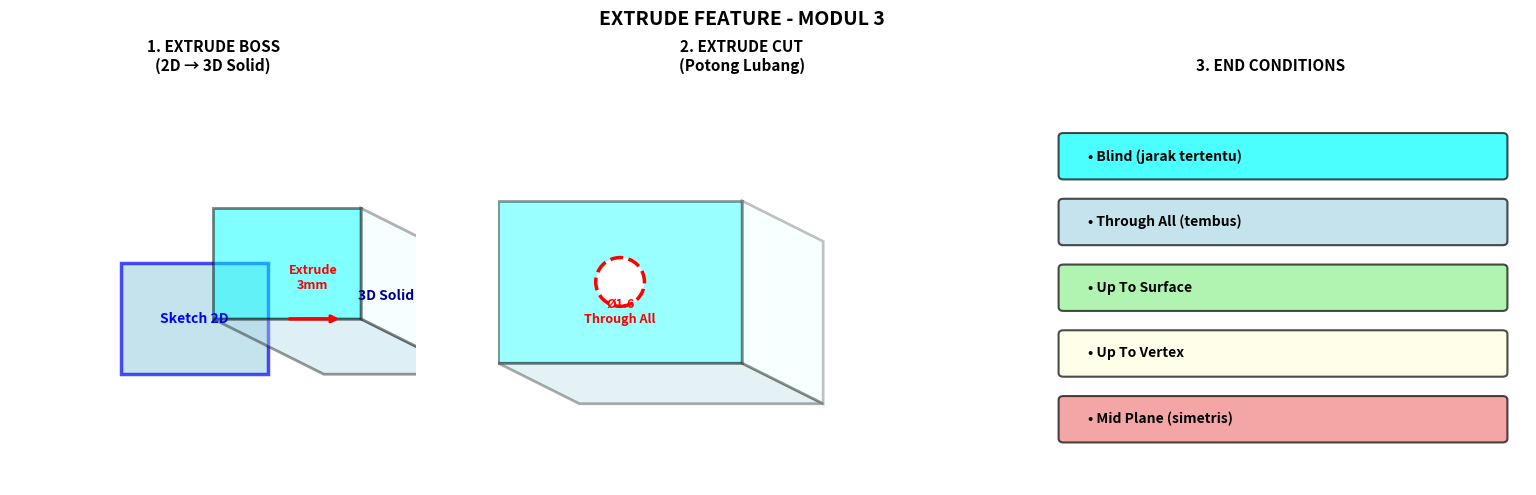

Write the Python code that produced this figure.
"""
VISUALISASI KONSEP 3D FEATURES - MODUL 3
Versi stabil dengan isometric drawing 2D yang mudah dipahami
Mengilustrasikan:
1. Extrude (Boss & Cut)
2. Revolve (Boss & Cut)
3. Fillet & Chamfer
4. Shell & Draft
5. Pattern (Linear & Circular)
"""

import matplotlib.pyplot as plt
import numpy as np
import matplotlib.patches as patches
from matplotlib.patches import FancyBboxPatch, Circle, Wedge, Polygon, Arc
import warnings
warnings.filterwarnings('ignore')

# ============================================================================
# HELPER FUNCTION: ISOMETRIC PROJECTION
# ============================================================================
def to_isometric(x, y, z):
    """Convert 3D coordinates to isometric 2D projection"""
    iso_x = x - z
    iso_y = y + 0.5 * z
    return iso_x, iso_y

def draw_isometric_box(ax, width, height, depth, x_start=0, y_start=0, 
                       face_color='cyan', edge_color='black', alpha=0.4, linewidth=2):
    """Draw 3D box dalam isometric view"""
    
    # Corner points dalam 3D
    corners_3d = [
        [x_start, y_start, 0],  # 0: bottom-left-front
        [x_start+width, y_start, 0],  # 1: bottom-right-front
        [x_start+width, y_start+height, 0],  # 2: bottom-right-back
        [x_start, y_start+height, 0],  # 3: bottom-left-back
        [x_start, y_start, depth],  # 4: top-left-front
        [x_start+width, y_start, depth],  # 5: top-right-front
        [x_start+width, y_start+height, depth],  # 6: top-right-back
        [x_start, y_start+height, depth],  # 7: top-left-back
    ]
    
    # Konversi ke isometric 2D
    iso_corners = [to_isometric(*c) for c in corners_3d]
    
    # Draw top face (paling terlihat)
    top_face = [iso_corners[4], iso_corners[5], iso_corners[6], iso_corners[7]]
    top_poly = Polygon(top_face, facecolor=face_color, edgecolor=edge_color, 
                       linewidth=linewidth, alpha=alpha)
    ax.add_patch(top_poly)
    
    # Draw front face
    front_face = [iso_corners[0], iso_corners[1], iso_corners[5], iso_corners[4]]
    front_poly = Polygon(front_face, facecolor='lightblue', edgecolor=edge_color, 
                         linewidth=linewidth, alpha=alpha*0.8)
    ax.add_patch(front_poly)
    
    # Draw right face
    right_face = [iso_corners[1], iso_corners[2], iso_corners[6], iso_corners[5]]
    right_poly = Polygon(right_face, facecolor='lightcyan', edgecolor=edge_color, 
                         linewidth=linewidth, alpha=alpha*0.6)
    ax.add_patch(right_poly)
    
    return iso_corners

# ============================================================================
# 1. EXTRUDE FEATURE
# ============================================================================
def extrude_feature():
    """Visualisasi Extrude Boss dan Cut"""
    fig, axes = plt.subplots(1, 3, figsize=(16, 5))
    fig.suptitle('EXTRUDE FEATURE - MODUL 3', fontsize=14, fontweight='bold', y=0.98)
    
    # 1.1 EXTRUDE BOSS
    ax = axes[0]
    ax.set_xlim(-3, 8)
    ax.set_ylim(-3, 8)
    ax.set_aspect('equal')
    ax.set_title('1. EXTRUDE BOSS\n(2D → 3D Solid)', fontweight='bold', fontsize=11)
    ax.axis('off')
    
    # Draw 2D sketch
    sketch_corners = [[0, 0], [4, 0], [4, 3], [0, 3]]
    sketch_poly = Polygon(sketch_corners, facecolor='lightblue', edgecolor='blue', 
                         linewidth=2.5, alpha=0.7)
    ax.add_patch(sketch_poly)
    ax.text(2, 1.5, 'Sketch 2D', ha='center', va='center', fontsize=10, 
           fontweight='bold', color='blue')
    
    # Arrow
    ax.annotate('', xy=(6, 1.5), xytext=(4.5, 1.5),
               arrowprops=dict(arrowstyle='->', lw=2.5, color='red'))
    ax.text(5.2, 2.3, 'Extrude\n3mm', ha='center', fontsize=9, color='red', fontweight='bold')
    
    # Draw 3D box (isometric)
    iso_corners = draw_isometric_box(ax, 4, 3, 3, x_start=5.5, y_start=0, 
                                     face_color='cyan', alpha=0.5)
    ax.text(7.2, 2, '3D Solid', ha='center', fontsize=10, fontweight='bold', color='darkblue')
    
    # 1.2 EXTRUDE CUT
    ax = axes[1]
    ax.set_xlim(-2, 10)
    ax.set_ylim(-2, 8)
    ax.set_aspect('equal')
    ax.set_title('2. EXTRUDE CUT\n(Potong Lubang)', fontweight='bold', fontsize=11)
    ax.axis('off')
    
    # Draw base solid
    iso_corners = draw_isometric_box(ax, 6, 4, 2, x_start=0, y_start=0, 
                                     face_color='cyan', alpha=0.4)
    
    # Draw hole (circle on top face)
    hole_pos = to_isometric(3, 2, 2)
    hole = Circle(hole_pos, 0.6, facecolor='white', edgecolor='red', 
                 linewidth=2.5, linestyle='--')
    ax.add_patch(hole)
    ax.text(hole_pos[0], hole_pos[1]-1, 'Ø1.6\nThrough All', ha='center', 
           fontsize=9, color='red', fontweight='bold')
    
    # 1.3 EXTRUDE OPTIONS
    ax = axes[2]
    ax.set_xlim(-0.5, 10)
    ax.set_ylim(-0.5, 10)
    ax.set_title('3. END CONDITIONS', fontweight='bold', fontsize=11)
    ax.axis('off')
    
    options = [
        'Blind (jarak tertentu)',
        'Through All (tembus)',
        'Up To Surface',
        'Up To Vertex',
        'Mid Plane (simetris)',
    ]
    
    colors = ['cyan', 'lightblue', 'lightgreen', 'lightyellow', 'lightcoral']
    
    for i, (opt, color) in enumerate(zip(options, colors)):
        y = 8 - i*1.7
        box = FancyBboxPatch((0.5, y-0.5), 9, 1, boxstyle="round,pad=0.1",
                            edgecolor='black', facecolor=color, linewidth=1.5, alpha=0.7)
        ax.add_patch(box)
        ax.text(1, y, f'• {opt}', fontsize=10, fontweight='bold', va='center')
    
    plt.tight_layout()
    plt.savefig('/home/sirobo/Documents/Praktikum-CADCAM/Modul-03-CAD-3D-Part1/01_extrude_feature.png', 
               dpi=150, bbox_inches='tight')
    print("✓ Gambar: 01_extrude_feature.png")
    plt.close()

# ============================================================================
# 2. REVOLVE FEATURE
# ============================================================================
def revolve_feature():
    """Visualisasi Revolve Boss"""
    fig, axes = plt.subplots(1, 3, figsize=(16, 5))
    fig.suptitle('REVOLVE FEATURE - MODUL 3', fontsize=14, fontweight='bold', y=0.98)
    
    # 2.1 SKETCH PROFILE
    ax = axes[0]
    ax.set_xlim(-1, 10)
    ax.set_ylim(-1, 8)
    ax.set_aspect('equal')
    ax.set_title('1. SKETCH PROFILE\n(Trapezoid)', fontweight='bold', fontsize=11)
    ax.axis('off')
    
    # Sketch
    profile = [[0, 0], [1, 0], [1.5, 3], [0.5, 3]]
    profile_poly = Polygon(profile, facecolor='lightblue', edgecolor='blue', 
                          linewidth=2.5, alpha=0.7)
    ax.add_patch(profile_poly)
    
    # Centerline (revolve axis)
    ax.plot([0, 0], [0, 3.5], 'r--', linewidth=2.5, label='Centerline')
    ax.plot([0]*2, [0, 3.5], 'ro', markersize=6)
    ax.text(-0.5, 1.5, 'Axis', fontsize=9, color='red', fontweight='bold')
    
    ax.text(1.5, 1.5, 'Profil\nRevolution', ha='left', fontsize=9, fontweight='bold')
    ax.legend(fontsize=9, loc='upper right')
    ax.set_xlim(-1.5, 4)
    
    # 2.2 REVOLVE VISUALIZATION
    ax = axes[1]
    ax.set_xlim(-4, 4)
    ax.set_ylim(-4, 4)
    ax.set_aspect('equal')
    ax.set_title('2. REVOLVE 360°\n(Rotate & Sweep)', fontweight='bold', fontsize=11)
    ax.axis('off')
    
    # Draw revolved shape (cone-like)
    theta = np.linspace(0, 2*np.pi, 100)
    
    # Top circle (small)
    r_top = 0.5
    x_top = r_top * np.cos(theta)
    y_top = r_top * np.sin(theta)
    ax.plot(x_top, y_top + 2.5, 'cyan', linewidth=2)
    ax.fill(x_top, y_top + 2.5, 'cyan', alpha=0.3)
    
    # Middle circles
    for h in [1, 1.5, 2]:
        r = 0.5 + (3-h) * 0.5/3
        x = r * np.cos(theta)
        y = r * np.sin(theta)
        ax.plot(x, y + 2.5 - h, 'cyan', linewidth=1, alpha=0.6)
    
    # Bottom circle (large)
    r_bottom = 1
    x_bottom = r_bottom * np.cos(theta)
    y_bottom = r_bottom * np.sin(theta)
    ax.plot(x_bottom, y_bottom - 0.5, 'cyan', linewidth=2)
    ax.fill(x_bottom, y_bottom - 0.5, 'cyan', alpha=0.3)
    
    # Profile outline
    ax.plot([0, 1], [-0.5, 0], 'b--', linewidth=1.5, alpha=0.5)
    ax.plot([1, 1.5], [0, 2.5], 'b--', linewidth=1.5, alpha=0.5)
    ax.plot([1.5, 0], [2.5, 3.5], 'b--', linewidth=1.5, alpha=0.5)
    
    # Center axis
    ax.plot([0, 0], [-1, 4], 'r--', linewidth=1.5, alpha=0.7)
    ax.text(-0.8, 1.5, 'Axis', fontsize=8, color='red')
    
    ax.text(0, -3, 'Shape dari Revolution', ha='center', fontsize=9, fontweight='bold')
    
    # 2.3 SYARAT REVOLVE
    ax = axes[2]
    ax.set_xlim(-0.5, 10)
    ax.set_ylim(-0.5, 10)
    ax.set_title('3. SYARAT REVOLVE', fontweight='bold', fontsize=11)
    ax.axis('off')
    
    # CORRECT
    ax.text(1, 8.5, 'CORRECT:', fontsize=10, fontweight='bold', color='green')
    profile_x = [1, 2, 2, 1]
    profile_y = [6, 6, 7.5, 7.5]
    ax.plot(profile_x + [profile_x[0]], profile_y + [profile_y[0]], 'g-', linewidth=2.5)
    ax.plot([0, 0], [5.5, 8], 'r--', linewidth=2)
    ax.text(0.2, 6.5, 'Axis', fontsize=8, color='red', fontweight='bold')
    ax.text(2.5, 6.8, 'Profile\nsatu sisi', fontsize=8, color='green', fontweight='bold')
    
    # WRONG
    ax.text(1, 4.5, 'WRONG:', fontsize=10, fontweight='bold', color='red')
    bad_x = [1.5, 2.5, 2.5, 1.5]
    bad_y = [2.5, 2.5, 3.5, 3.5]
    ax.plot(bad_x + [bad_x[0]], bad_y + [bad_y[0]], 'r-', linewidth=2.5)
    ax.plot([2, 2], [2.3, 3.8], 'b--', linewidth=2)
    ax.text(2.3, 3, 'Axis', fontsize=8, color='blue', fontweight='bold')
    ax.text(3.2, 3, 'Profile\nmemotong\naxis', fontsize=8, color='red', fontweight='bold')
    
    # Rules
    ax.text(1, 0.5, 'Profil harus di satu sisi centerline', fontsize=9, fontweight='bold')
    
    plt.tight_layout()
    plt.savefig('/home/sirobo/Documents/Praktikum-CADCAM/Modul-03-CAD-3D-Part1/02_revolve_feature.png', 
               dpi=150, bbox_inches='tight')
    print("✓ Gambar: 02_revolve_feature.png")
    plt.close()

# ============================================================================
# 3. FILLET & CHAMFER
# ============================================================================
def fillet_chamfer():
    """Visualisasi Fillet dan Chamfer"""
    fig, axes = plt.subplots(1, 3, figsize=(16, 5))
    fig.suptitle('FILLET & CHAMFER - MODUL 3', fontsize=14, fontweight='bold', y=0.98)
    
    # 3.1 SHARP EDGE
    ax = axes[0]
    ax.set_xlim(-1, 9)
    ax.set_ylim(-1, 8)
    ax.set_aspect('equal')
    ax.set_title('1. SHARP EDGE\n(Original)', fontweight='bold', fontsize=11)
    ax.axis('off')
    
    # Draw box
    iso_corners = draw_isometric_box(ax, 4, 3, 2, x_start=0, y_start=0, 
                                     face_color='lightgray', alpha=0.4)
    
    # Highlight sharp edges
    for i in [0, 1, 2]:
        ax.plot([iso_corners[i][0], iso_corners[i+1][0]], 
               [iso_corners[i][1], iso_corners[i+1][1]], 'r-', linewidth=3)
    
    ax.text(2, 6.5, 'Sharp Edges (90°)', fontsize=9, color='red', fontweight='bold')
    
    # 3.2 FILLET
    ax = axes[1]
    ax.set_xlim(-1, 9)
    ax.set_ylim(-1, 8)
    ax.set_aspect('equal')
    ax.set_title('2. FILLET\n(Pembulatan R=2mm)', fontweight='bold', fontsize=11)
    ax.axis('off')
    
    # Draw box with rounded corners
    iso_corners = draw_isometric_box(ax, 4, 3, 2, x_start=0, y_start=0, 
                                     face_color='lightgreen', alpha=0.5)
    
    # Draw fillet arcs (simplified)
    for i in [0, 1, 2]:
        start = iso_corners[i]
        end = iso_corners[i+1]
        mid_x = (start[0] + end[0]) / 2
        mid_y = (start[1] + end[1]) / 2
        ax.plot([start[0], mid_x, end[0]], [start[1], mid_y+0.3, end[1]], 
               'g-', linewidth=3)
    
    ax.text(2, 6.5, 'Rounded Edges (Smooth)', fontsize=9, color='green', fontweight='bold')
    
    # 3.3 CHAMFER
    ax = axes[2]
    ax.set_xlim(-1, 9)
    ax.set_ylim(-1, 8)
    ax.set_aspect('equal')
    ax.set_title('3. CHAMFER\n(Potongan 2x2mm)', fontweight='bold', fontsize=11)
    ax.axis('off')
    
    # Draw box with chamfered corners
    iso_corners = draw_isometric_box(ax, 4, 3, 2, x_start=0, y_start=0, 
                                     face_color='lightcoral', alpha=0.5)
    
    # Draw chamfer lines (beveled)
    for i in [0, 1, 2]:
        start = iso_corners[i]
        end = iso_corners[i+1]
        mid_x = (start[0] + end[0]) / 2
        mid_y = (start[1] + end[1]) / 2
        offset_x = (end[1] - start[1]) * 0.1
        offset_y = -(end[0] - start[0]) * 0.1
        ax.plot([start[0]+offset_x, mid_x, end[0]-offset_x], 
               [start[1]+offset_y, mid_y, end[1]-offset_y], 
               'purple', linewidth=3)
    
    ax.text(2, 6.5, 'Beveled Edges (Angled)', fontsize=9, color='purple', fontweight='bold')
    
    plt.tight_layout()
    plt.savefig('/home/sirobo/Documents/Praktikum-CADCAM/Modul-03-CAD-3D-Part1/03_fillet_chamfer.png', 
               dpi=150, bbox_inches='tight')
    print("✓ Gambar: 03_fillet_chamfer.png")
    plt.close()

# ============================================================================
# 4. SHELL & DRAFT
# ============================================================================
def shell_draft():
    """Visualisasi Shell dan Draft"""
    fig, axes = plt.subplots(1, 2, figsize=(14, 5))
    fig.suptitle('SHELL & DRAFT FEATURE - MODUL 3', fontsize=14, fontweight='bold', y=0.98)
    
    # 4.1 SHELL
    ax = axes[0]
    ax.set_xlim(-2, 8)
    ax.set_ylim(-2, 8)
    ax.set_aspect('equal')
    ax.set_title('SHELL (Membuat Hollow)\nThickness = 2mm', fontweight='bold', fontsize=11)
    ax.axis('off')
    
    # Outer box (solid)
    iso_outer = draw_isometric_box(ax, 4, 3, 2, x_start=0, y_start=0, 
                                   face_color='cyan', alpha=0.5)
    
    # Inner box (hollow) - offset
    iso_inner = draw_isometric_box(ax, 3.5, 2.5, 1.6, x_start=0.25, y_start=0.25, 
                                   face_color='white', alpha=0.8)
    
    ax.text(2, 6, 'BEFORE: Solid', fontsize=10, color='cyan', fontweight='bold')
    ax.text(2, -1, 'AFTER: Hollow (2mm wall)', fontsize=10, color='blue', fontweight='bold')
    
    # 4.2 DRAFT
    ax = axes[1]
    ax.set_xlim(-1, 10)
    ax.set_ylim(-1, 9)
    ax.set_title('DRAFT (Sudut Ejection)\nuntuk Molding', fontweight='bold', fontsize=11)
    ax.axis('off')
    
    # No draft
    ax.text(1, 8, 'WITHOUT DRAFT:', fontsize=10, fontweight='bold', color='blue')
    ax.plot([0.5, 2], [7, 3.5], 'b-', linewidth=2.5)
    ax.plot([0.5, 0.5], [7, 3.5], 'b-', linewidth=2.5)
    ax.plot([2, 2], [7, 3.5], 'b-', linewidth=2.5)
    ax.text(0.2, 5, '0°', fontsize=9, color='blue', fontweight='bold')
    
    # With draft
    ax.text(5.5, 8, 'WITH DRAFT (2°):', fontsize=10, fontweight='bold', color='red')
    ax.plot([4, 6], [7, 3.5], 'r-', linewidth=2.5)  # Slanted
    ax.plot([4, 4], [7, 3.5], 'r-', linewidth=2.5)
    ax.plot([6, 6], [7, 3.5], 'r-', linewidth=2.5)
    
    # Angle indicator
    ax.plot([4, 5.5], [7, 7], 'r--', linewidth=1, alpha=0.5)
    ax.text(4.7, 7.3, '2°', fontsize=9, color='red', fontweight='bold')
    
    ax.text(2.5, 1.5, 'Draft membuat\neasy ejection', ha='center', fontsize=9, fontweight='bold')
    ax.text(7.5, 1.5, 'Easier to remove\nfrom mold', ha='center', fontsize=9, 
           fontweight='bold', color='red')
    
    plt.tight_layout()
    plt.savefig('/home/sirobo/Documents/Praktikum-CADCAM/Modul-03-CAD-3D-Part1/04_shell_draft.png', 
               dpi=150, bbox_inches='tight')
    print("✓ Gambar: 04_shell_draft.png")
    plt.close()

# ============================================================================
# 5. PATTERN FEATURES
# ============================================================================
def pattern_features():
    """Visualisasi Pattern"""
    fig, axes = plt.subplots(1, 2, figsize=(14, 5))
    fig.suptitle('PATTERN FEATURES - MODUL 3', fontsize=14, fontweight='bold', y=0.98)
    
    # 5.1 LINEAR PATTERN
    ax = axes[0]
    ax.set_xlim(-1, 11)
    ax.set_ylim(-1, 7)
    ax.set_aspect('equal')
    ax.set_title('LINEAR PATTERN\n(Seeding 1 lubang)', fontweight='bold', fontsize=11)
    ax.axis('off')
    
    # Base plate
    plate = patches.Rectangle((0, 1), 10, 3, edgecolor='black', facecolor='lightgray', 
                             linewidth=2, alpha=0.3)
    ax.add_patch(plate)
    
    # Holes in linear pattern
    for i in range(5):
        x = 1 + i*2
        hole = Circle((x, 2.5), 0.35, edgecolor='red', facecolor='white', linewidth=2)
        ax.add_patch(hole)
        
        if i == 0:
            ax.text(x, 2.5, 'S', ha='center', va='center', fontsize=8, 
                   color='red', fontweight='bold')
        else:
            ax.text(x, 2.5, str(i), ha='center', va='center', fontsize=8, 
                   color='red', fontweight='bold')
    
    # Direction arrow
    ax.annotate('', xy=(8.5, 4.2), xytext=(2.5, 4.2),
               arrowprops=dict(arrowstyle='->', lw=2, color='green'))
    ax.text(5.5, 4.7, 'Direction (X-axis)', ha='center', fontsize=9, 
           color='green', fontweight='bold')
    
    ax.text(5.5, 0.3, 'Spacing: 2mm, Count: 5', ha='center', fontsize=9, fontweight='bold')
    
    # 5.2 CIRCULAR PATTERN
    ax = axes[1]
    ax.set_xlim(-6, 6)
    ax.set_ylim(-6, 6)
    ax.set_aspect('equal')
    ax.set_title('CIRCULAR PATTERN\n(Around Center)', fontweight='bold', fontsize=11)
    ax.axis('off')
    
    # Base circle
    base_circle = Circle((0, 0), 4.5, edgecolor='black', facecolor='lightgray', 
                        linewidth=2, alpha=0.3)
    ax.add_patch(base_circle)
    
    # Center
    ax.plot(0, 0, 'ko', markersize=8)
    ax.text(0.3, 0.3, 'Center', fontsize=8)
    
    # Holes in circular pattern
    n_pattern = 8
    for i in range(n_pattern):
        angle = 2 * np.pi * i / n_pattern
        x = 3.5 * np.cos(angle)
        y = 3.5 * np.sin(angle)
        
        hole = Circle((x, y), 0.4, edgecolor='red', facecolor='white', linewidth=1.5)
        ax.add_patch(hole)
        
        if i == 0:
            ax.text(x+0.15, y+0.15, 'S', ha='center', va='center', fontsize=8, 
                   color='red', fontweight='bold')
        else:
            ax.text(x+0.15, y+0.15, str(i), ha='center', va='center', fontsize=7, 
                   color='red', fontweight='bold')
    
    ax.text(0, -5.5, f'{n_pattern} instances @ {360/n_pattern:.0f}° spacing', 
           ha='center', fontsize=9, fontweight='bold',
           bbox=dict(boxstyle='round', facecolor='lightyellow', alpha=0.7))
    
    plt.tight_layout()
    plt.savefig('/home/sirobo/Documents/Praktikum-CADCAM/Modul-03-CAD-3D-Part1/05_pattern_features.png', 
               dpi=150, bbox_inches='tight')
    print("✓ Gambar: 05_pattern_features.png")
    plt.close()

# ============================================================================
# 6. FEATURE WORKFLOW
# ============================================================================
def feature_workflow():
    """Visualisasi workflow lengkap"""
    fig, axes = plt.subplots(2, 3, figsize=(16, 10))
    fig.suptitle('FEATURE-BASED PART MODELING WORKFLOW - MODUL 3', 
                fontsize=14, fontweight='bold', y=0.98)
    
    steps = [
        ('STEP 1: SKETCH\n(2D Profile)', 'blue', 'lightblue'),
        ('STEP 2: EXTRUDE\n(Base Feature)', 'cyan', 'lightcyan'),
        ('STEP 3: FILLET\n(Round Edges)', 'green', 'lightgreen'),
        ('STEP 4: CUT\n(Make Hole)', 'orange', 'lightyellow'),
        ('STEP 5: CHAMFER\n(Bevel)', 'purple', 'plum'),
        ('STEP 6: PATTERN\n(Repeat 6x)', 'magenta', 'lightpink'),
    ]
    
    for ax, (title, edge_color, face_color) in zip(axes.flat, steps):
        ax.set_xlim(-1, 10)
        ax.set_ylim(-1, 10)
        ax.set_aspect('equal')
        ax.set_title(title, fontweight='bold', fontsize=11, color=edge_color)
        ax.axis('off')
        
        step_num = steps.index((title, edge_color, face_color))
        
        if step_num == 0:  # SKETCH
            sketch = Polygon([[2, 2], [8, 2], [8, 6], [2, 6]], 
                           edgecolor=edge_color, facecolor=face_color, 
                           linewidth=2.5, alpha=0.6)
            ax.add_patch(sketch)
            ax.plot([2, 8, 8, 2, 2], [2, 2, 6, 6, 2], 'o', 
                   color=edge_color, markersize=5)
            ax.text(5, 4, '2D Profile\n80 x 50mm', ha='center', va='center', 
                   fontsize=10, fontweight='bold')
        
        elif step_num == 1:  # EXTRUDE
            iso_corners = draw_isometric_box(ax, 6, 4, 2, x_start=1, y_start=1, 
                                            face_color=face_color, edge_color=edge_color, alpha=0.6)
            ax.text(4, -0.5, '3D Solid\nH=30mm', ha='center', fontsize=9, fontweight='bold')
        
        elif step_num == 2:  # FILLET
            iso_corners = draw_isometric_box(ax, 6, 4, 2, x_start=1, y_start=1, 
                                            face_color=face_color, edge_color=edge_color, alpha=0.6)
            ax.text(4, -0.5, 'Fillet\nR=2mm', ha='center', fontsize=9, fontweight='bold')
        
        elif step_num == 3:  # CUT
            iso_corners = draw_isometric_box(ax, 6, 4, 2, x_start=1, y_start=1, 
                                            face_color=face_color, edge_color=edge_color, alpha=0.6)
            # Draw hole
            hole_pos = to_isometric(4, 3, 2)
            hole = Circle(hole_pos, 0.6, facecolor='white', edgecolor='red', linewidth=2)
            ax.add_patch(hole)
            ax.text(4, -0.5, 'Cut\nØ20mm', ha='center', fontsize=9, fontweight='bold')
        
        elif step_num == 4:  # CHAMFER
            iso_corners = draw_isometric_box(ax, 6, 4, 2, x_start=1, y_start=1, 
                                            face_color=face_color, edge_color=edge_color, alpha=0.6)
            ax.text(4, -0.5, 'Chamfer\n2x2mm', ha='center', fontsize=9, fontweight='bold')
        
        elif step_num == 5:  # PATTERN
            for i in range(3):
                for j in range(2):
                    x = 2 + i*2.5
                    y = 2 + j*2.5
                    mini_box = patches.Rectangle((x-0.6, y-0.6), 1.2, 1.2, 
                                                edgecolor=edge_color, facecolor=face_color, 
                                                linewidth=1.5, alpha=0.6)
                    ax.add_patch(mini_box)
            ax.text(5, 8.5, '6 Instances', ha='center', fontsize=10, fontweight='bold', color=edge_color)
    
    plt.tight_layout()
    plt.savefig('/home/sirobo/Documents/Praktikum-CADCAM/Modul-03-CAD-3D-Part1/06_feature_workflow.png', 
               dpi=150, bbox_inches='tight')
    print("✓ Gambar: 06_feature_workflow.png")
    plt.close()

# ============================================================================
# MAIN
# ============================================================================
if __name__ == '__main__':
    print("\n" + "="*70)
    print("GENERATING VISUALIZATIONS FOR MODUL 3 - 3D FEATURES")
    print("="*70)
    
    try:
        extrude_feature()
        revolve_feature()
        fillet_chamfer()
        shell_draft()
        pattern_features()
        feature_workflow()
        
        print("\n" + "="*70)
        print("SEMUA GAMBAR 3D FEATURES BERHASIL DIBUAT!")
        print("="*70)
        print("\nLokasi: /home/sirobo/Documents/Praktikum-CADCAM/Modul-03-CAD-3D-Part1/")
        print("\nGambar yang dihasilkan:")
        print("  01_extrude_feature.png      - Extrude Boss & Cut")
        print("  02_revolve_feature.png      - Revolve Concept")
        print("  03_fillet_chamfer.png       - Fillet & Chamfer")
        print("  04_shell_draft.png          - Shell & Draft")
        print("  05_pattern_features.png     - Linear & Circular Pattern")
        print("  06_feature_workflow.png     - Complete Workflow")
        print("="*70 + "\n")
        
    except Exception as e:
        print(f"\nERROR: {e}")
        import traceback
        traceback.print_exc()
